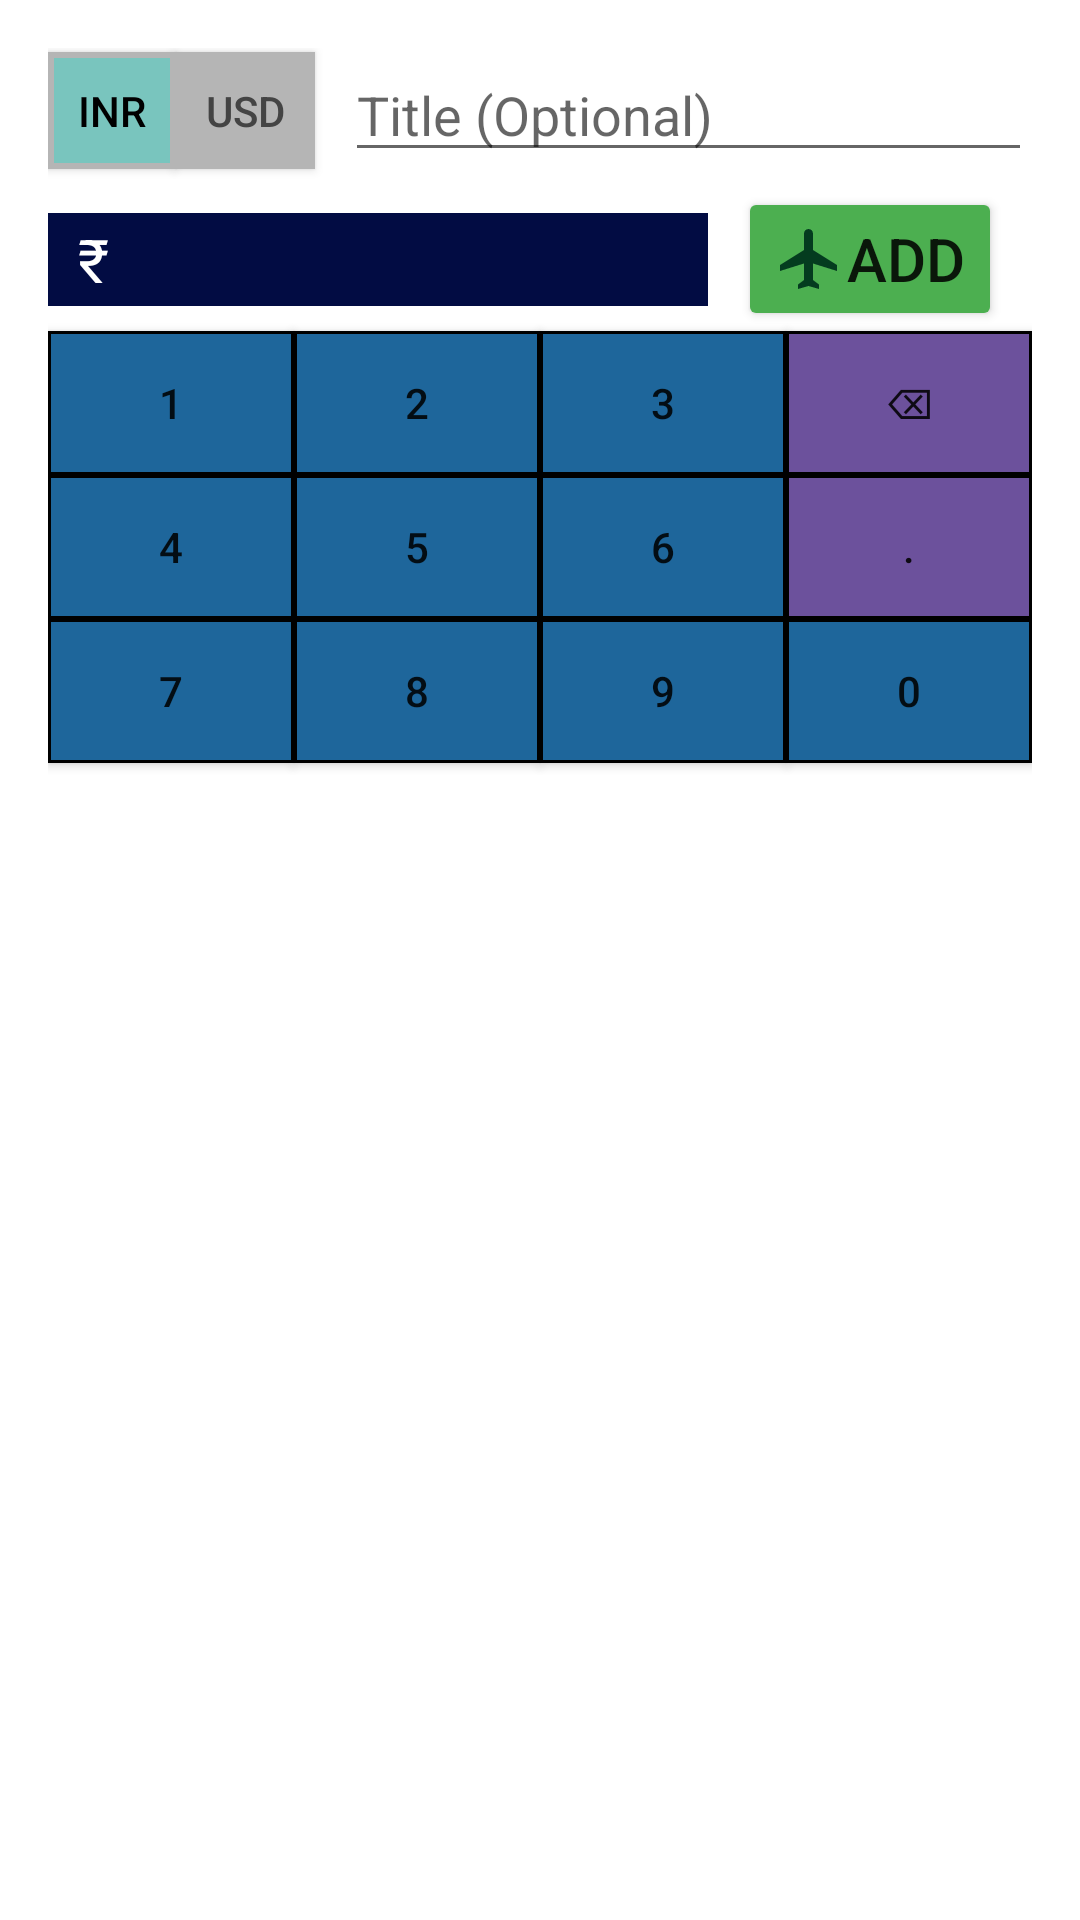

Write the Android layout XML for this screen, with the resource values it uses.
<!-- AndroidManifest.xml: application theme Theme.TripPlanner -->
<!-- res/layout/addexpense.xml -->
<?xml version="1.0" encoding="utf-8"?>
<androidx.constraintlayout.widget.ConstraintLayout xmlns:android="http://schemas.android.com/apk/res/android"
    xmlns:app="http://schemas.android.com/apk/res-auto"
    xmlns:tools="http://schemas.android.com/tools"
    android:layout_width="match_parent"
    android:layout_height="wrap_content"
    android:layout_marginHorizontal="10dp"
    android:background="@color/white"
    android:paddingHorizontal="16dp"
    android:paddingVertical="16dp">

    <androidx.appcompat.widget.AppCompatButton
        android:id="@+id/ecurhom"
        android:layout_width="wrap_content"
        android:layout_height="wrap_content"
        android:background="@drawable/cur1"
        android:minWidth="0dp"
        android:minHeight="0dp"
        android:text="INR"
        android:textColor="#000000"
        app:layout_constraintBottom_toBottomOf="@+id/ecurdes"
        app:layout_constraintStart_toStartOf="parent"
        app:layout_constraintTop_toTopOf="@+id/ecurdes" />

    <EditText
        android:id="@+id/etitle"
        android:layout_width="0dp"
        android:layout_height="wrap_content"
        android:layout_marginStart="10dp"
        android:ems="10"
        android:hint="Title (Optional)"
        android:inputType="textPersonName"
        app:layout_constraintEnd_toEndOf="parent"
        app:layout_constraintHorizontal_bias="0.5"
        app:layout_constraintStart_toEndOf="@+id/ecurdes"
        app:layout_constraintTop_toTopOf="parent" />

    <TextView
        android:id="@+id/esym"
        android:layout_width="wrap_content"
        android:layout_height="wrap_content"
        android:background="#020C43"
        android:textColor="@color/white"
        android:paddingVertical="2dp"
        android:paddingHorizontal="10dp"
        android:text="₹"
        android:textSize="20sp"
        app:layout_constraintBottom_toBottomOf="@+id/eamt"
        app:layout_constraintStart_toStartOf="parent"
        app:layout_constraintTop_toTopOf="@+id/eamt" />

    <androidx.appcompat.widget.AppCompatButton
        android:id="@+id/eback"
        android:layout_width="0dp"
        android:layout_height="wrap_content"
        android:background="@drawable/numbers2"
        android:text="⌫"
        app:layout_constraintEnd_toEndOf="parent"
        app:layout_constraintHorizontal_bias="0.5"
        app:layout_constraintStart_toEndOf="@+id/e3"
        app:layout_constraintTop_toBottomOf="@+id/eadd" />

    <androidx.appcompat.widget.AppCompatButton
        android:id="@+id/e7"
        android:layout_width="0dp"
        android:layout_height="wrap_content"
        android:background="@drawable/numbers"
        android:text="7"
        app:layout_constraintEnd_toStartOf="@+id/e8"
        app:layout_constraintStart_toStartOf="parent"
        app:layout_constraintTop_toBottomOf="@+id/e4" />

    <androidx.appcompat.widget.AppCompatButton
        android:id="@+id/e8"
        android:layout_width="0dp"
        android:layout_height="wrap_content"
        android:background="@drawable/numbers"
        android:text="8"
        app:layout_constraintEnd_toStartOf="@+id/e9"
        app:layout_constraintStart_toEndOf="@+id/e7"
        app:layout_constraintTop_toBottomOf="@+id/e5" />

    <androidx.appcompat.widget.AppCompatButton
        android:id="@+id/e0"
        android:layout_width="0dp"
        android:layout_height="wrap_content"
        android:background="@drawable/numbers"
        android:text="0"
        app:layout_constraintEnd_toEndOf="parent"
        app:layout_constraintStart_toEndOf="@+id/e9"
        app:layout_constraintTop_toBottomOf="@+id/edot" />

    <androidx.appcompat.widget.AppCompatButton
        android:id="@+id/e9"
        android:layout_width="0dp"
        android:layout_height="wrap_content"
        android:background="@drawable/numbers"
        android:text="9"
        app:layout_constraintEnd_toStartOf="@+id/e0"
        app:layout_constraintStart_toEndOf="@+id/e8"
        app:layout_constraintTop_toBottomOf="@+id/e6" />

    <androidx.appcompat.widget.AppCompatButton
        android:id="@+id/e4"
        android:layout_width="0dp"
        android:layout_height="wrap_content"
        android:background="@drawable/numbers"
        android:text="4"
        app:layout_constraintEnd_toStartOf="@+id/e5"
        app:layout_constraintStart_toStartOf="parent"
        app:layout_constraintTop_toBottomOf="@+id/e1" />

    <androidx.appcompat.widget.AppCompatButton
        android:id="@+id/e5"
        android:layout_width="0dp"
        android:layout_height="wrap_content"
        android:background="@drawable/numbers"
        android:text="5"
        app:layout_constraintEnd_toStartOf="@+id/e6"
        app:layout_constraintStart_toEndOf="@+id/e4"
        app:layout_constraintTop_toBottomOf="@+id/e2" />

    <androidx.appcompat.widget.AppCompatButton
        android:id="@+id/e6"
        android:layout_width="0dp"
        android:layout_height="wrap_content"
        android:background="@drawable/numbers"
        android:text="6"
        app:layout_constraintEnd_toStartOf="@+id/edot"
        app:layout_constraintStart_toEndOf="@+id/e5"
        app:layout_constraintTop_toBottomOf="@+id/e3" />

    <androidx.appcompat.widget.AppCompatButton
        android:id="@+id/edot"
        android:layout_width="0dp"
        android:layout_height="wrap_content"
        android:background="@drawable/numbers2"
        android:text="."
        app:layout_constraintEnd_toEndOf="parent"
        app:layout_constraintHorizontal_bias="0.5"
        app:layout_constraintStart_toEndOf="@+id/e6"
        app:layout_constraintTop_toBottomOf="@+id/eback" />

    <androidx.appcompat.widget.AppCompatButton
        android:id="@+id/e1"
        android:layout_width="0dp"
        android:layout_height="wrap_content"
        android:background="@drawable/numbers"
        android:text="1"
        app:layout_constraintEnd_toStartOf="@+id/e2"
        app:layout_constraintHorizontal_bias="0.5"
        app:layout_constraintStart_toStartOf="parent"
        app:layout_constraintTop_toBottomOf="@+id/eadd" />

    <androidx.appcompat.widget.AppCompatButton
        android:id="@+id/e2"
        android:layout_width="0dp"
        android:layout_height="wrap_content"
        android:background="@drawable/numbers"
        android:text="2"
        app:layout_constraintEnd_toStartOf="@+id/e3"
        app:layout_constraintHorizontal_bias="0.5"
        app:layout_constraintStart_toEndOf="@+id/e1"
        app:layout_constraintTop_toBottomOf="@+id/eadd" />

    <androidx.appcompat.widget.AppCompatButton
        android:id="@+id/e3"
        android:layout_width="0dp"
        android:layout_height="wrap_content"
        android:background="@drawable/numbers"
        android:text="3"
        app:layout_constraintEnd_toStartOf="@+id/eback"
        app:layout_constraintHorizontal_bias="0.5"
        app:layout_constraintStart_toEndOf="@+id/e2"
        app:layout_constraintTop_toBottomOf="@+id/eadd" />

    <Button
        android:id="@+id/eadd"
        android:layout_width="wrap_content"
        android:layout_height="wrap_content"
        android:layout_marginTop="5dp"
        android:layout_marginEnd="10dp"
        android:backgroundTint="#4CAF50"
        android:drawableLeft="@drawable/ic_baseline_flight_24"
        android:text="Add"
        android:textSize="20sp"
        app:layout_constraintEnd_toEndOf="parent"
        app:layout_constraintTop_toBottomOf="@+id/etitle" />

    <TextView
        android:id="@+id/eamt"
        android:layout_width="0dp"
        android:layout_height="wrap_content"
        android:layout_marginEnd="10dp"
        android:background="#020C43"
        android:textColor="@color/white"
        android:paddingVertical="2dp"
        android:gravity="clip_vertical"
        android:textSize="20sp"
        android:text=""
        app:layout_constraintBottom_toBottomOf="@+id/eadd"
        app:layout_constraintEnd_toStartOf="@+id/eadd"
        app:layout_constraintStart_toEndOf="@+id/esym"
        app:layout_constraintTop_toTopOf="@+id/eadd" />

    <androidx.appcompat.widget.AppCompatButton
        android:id="@+id/ecurdes"
        android:layout_width="wrap_content"
        android:layout_height="wrap_content"
        android:background="@drawable/cur2"
        android:minWidth="0dp"
        android:minHeight="0dp"
        android:text="USD"
        android:textColor="#444444"
        app:layout_constraintBottom_toBottomOf="@+id/etitle"
        app:layout_constraintStart_toEndOf="@+id/ecurhom"
        app:layout_constraintTop_toTopOf="@+id/etitle" />

</androidx.constraintlayout.widget.ConstraintLayout>
<!-- resources referenced by this layout -->
<resources>
  <color name="white">#FFFFFFFF</color>
  <!-- drawable cur1 (drawable) -->
  <?xml version="1.0" encoding="utf-8"?>
  <selector xmlns:android="http://schemas.android.com/apk/res/android">
      <item>
          <shape>
              <solid
                  android:color="#79C5BE"/>
              <padding
                  android:bottom="10dp"
                  android:left="10dp"
                  android:right="10dp"
                  android:top="10dp"/>
              <stroke
                  android:width="2dp"
                  android:color="#B5B5B5"/>
          </shape>
      </item>
  </selector>
  <!-- drawable cur2 (drawable) -->
  <?xml version="1.0" encoding="utf-8"?>
  <selector xmlns:android="http://schemas.android.com/apk/res/android">
      <item>
          <shape>
              <solid
                  android:color="#B5B5B5"/>
              <padding
                  android:bottom="10dp"
                  android:left="10dp"
                  android:right="10dp"
                  android:top="10dp"/>
          </shape>
      </item>
  </selector>
  <!-- drawable ic_baseline_flight_24 (drawable) -->
  <vector android:height="24dp" android:tint="#043C1F"
      android:viewportHeight="24" android:viewportWidth="24"
      android:width="24dp" xmlns:android="http://schemas.android.com/apk/res/android">
    <path android:fillColor="@android:color/white" android:pathData="M21,16v-2l-8,-5V3.5c0,-0.83 -0.67,-1.5 -1.5,-1.5S10,2.67 10,3.5V9l-8,5v2l8,-2.5V19l-2,1.5V22l3.5,-1 3.5,1v-1.5L13,19v-5.5l8,2.5z"/>
  </vector>
  <!-- drawable numbers (drawable) -->
  <?xml version="1.0" encoding="utf-8"?>
  
  <selector xmlns:android="http://schemas.android.com/apk/res/android">
      <item android:state_pressed="true">
          <shape>
              <solid
                  android:color="#7097B1"/>
              <stroke
                  android:width="1dp"
                  android:color="#000000"/>
              
              
              
              
              
              
              
          </shape>
  
      </item>
      <item>
          <shape>
              <gradient
                  android:angle="270"
                  android:endColor="#1E669B"
                  android:startColor="#1E669B"/>
              <stroke
                  android:width="1dp"
                  android:color="#000000"/>
              
              
              
              
              
              
              
          </shape>
      </item>
  </selector>
  <style name="Theme.TripPlanner" parent="Theme.MaterialComponents.Light.NoActionBar">
          
          <item name="colorPrimary">#F31762</item>
          <item name="colorPrimaryVariant">@color/main</item>
          <item name="colorOnPrimary">@color/white</item>
          
          <item name="colorSecondary">@color/teal_200</item>
          <item name="colorSecondaryVariant">@color/teal_700</item>
          <item name="colorOnSecondary">@color/black</item>
          
          <item name="android:statusBarColor" tools:targetApi="l">?attr/colorPrimaryVariant</item>
          
      </style>
  <color name="main">#000022</color>
  <color name="teal_200">#FF03DAC5</color>
  <color name="teal_700">#FF018786</color>
  <color name="black">#FF000000</color>
</resources>
